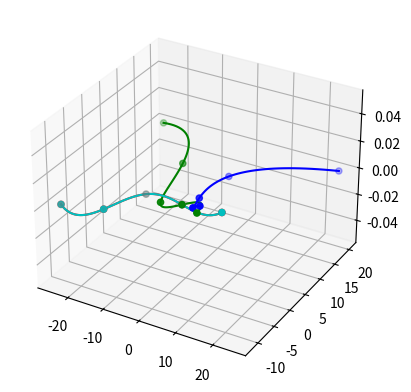

Generate this figure with matplotlib:
import matplotlib.pyplot as plt
import numpy as np
from matplotlib.animation import FuncAnimation
from mpl_toolkits.mplot3d import Axes3D

def multP(a, b):
    r = [0] * (len(a) + len(b) - 1)
    for i in range(len(a)):
        for j in range(len(b)):
            r[i + j] += a[i] * b[j]
    while len(r) > 1 and r[-1] == 0:
        r.pop()
    return r

def sumP(a, b):
    if len(b) > len(a):
        a, b = b, a
    r = a[:]
    for i in range(len(b)):
        r[i] += b[i]
    return r

def getPval(P, t):
    r = P[0]
    for i in range(1, len(P)):
        r += P[i] * (t ** i)
    return r

def interpolate(waypoints):
    R = []
    n = len(waypoints)
    L = []
    for i in range(n):
        lagr = [1]
        for j in range(n):
            if j != i:
                lagr = multP(lagr, [-waypoints[j][0] / (waypoints[i][0] - waypoints[j][0]), 1 / (waypoints[i][0] - waypoints[j][0])])
        L.append(lagr)
    for i in range(3):
        p = [0] * (len(L[0]) + 1)
        for j in range(n):
            term = [waypoints[j][1 + i] * coeff for coeff in L[j]]
            p = sumP(p, term)
        R.append(p)
    return R

def plotInterp(W_list, R_list, delay=1):
    fig = plt.figure()
    ax = fig.add_subplot(projection='3d')
    colors = ['r', 'g', 'b', 'c']

    for idx, (W, R) in enumerate(zip(W_list, R_list)):
        tm = min([W[i][0] for i in range(len(W))])
        tM = max([W[i][0] for i in range(len(W))])
        ax.scatter([W[i][1] for i in range(len(W))], [W[i][2] for i in range(len(W))], [W[i][3] for i in range(len(W))], color=colors[idx])
        ax.plot([getPval(R[0], i) for i in np.linspace(tm, tM, 100)], 
                [getPval(R[1], i) for i in np.linspace(tm, tM, 100)], 
                [getPval(R[2], i) for i in np.linspace(tm, tM, 100)], color=colors[idx])

    points = [ax.plot([], [], [], marker='o', color=colors[idx])[0] for idx in range(len(W_list))]
    arrows = [ax.quiver([], [], [], [], [], [], color='black', arrow_length_ratio=0.1) for _ in range(len(W_list))]

    def init():
        for point, arrow in zip(points, arrows):
            point.set_data([], [])
            point.set_3d_properties([])
            arrow.set_segments([])
        return points + arrows

    def update(frame):
        for idx, (W, R, point, arrow) in enumerate(zip(W_list, R_list, points, arrows)):
            tm = min([W[i][0] for i in range(len(W))])
            tM = max([W[i][0] for i in range(len(W))])
            t = np.linspace(tm, tM, 100)[frame]
            if idx == 0:
                if t < delay:
                    x, y, z = W[0][1], W[0][2], W[0][3]
                else:
                    t = t - delay  # Apply delay
                    x = getPval(R[0], t)
                    y = getPval(R[1], t)
                    z = getPval(R[2], t)
            else:
                x = getPval(R[0], t)
                y = getPval(R[1], t)
                z = getPval(R[2], t)
            
            point.set_data(x, y)
            point.set_3d_properties(z)

            arrow.set_segments([[np.array([x, y, z]), np.array([x+1, y, z])],  # X direction
                                [np.array([x, y, z]), np.array([x, y+1, z])],  # Y direction
                                [np.array([x, y, z]), np.array([x, y, z+1])]]) # Z direction
        return points + arrows

    ani = FuncAnimation(fig, update, frames=100, init_func=init, blit=True)
    plt.show()

# Adjust the waypoints and introduce a delay for R1
W1 = [[1, -25, -10, 0], [2, -15, -8, 0], [3, -10, -1, 0], [4, 0, -1, 0], [5, 10, 0, 0]]
W2 = [[0, -25, 20, 0], [1, -10, 10, 0], [2, -5, -2, 0], [3, 0, -1, 0], [4, 5, -2, 0]]
W3 = [[0, 25, 20, 0], [1, 3, 10, 0], [2, 2, 2, 0], [3, 3, -1, 0], [4, 4, 0, 0]]
W4 = [[1, -25, -10, 0], [2, -15, -8, 0], [3, -10, -1, 0], [4, 0, -1, 0], [5, 10, 0, 0]]

R1 = interpolate(W1)
R2 = interpolate(W2)
R3 = interpolate(W3)
R4 = interpolate(W4)

plotInterp([W1, W2, W3, W4], [R1, R2, R3, R4], delay=2)
